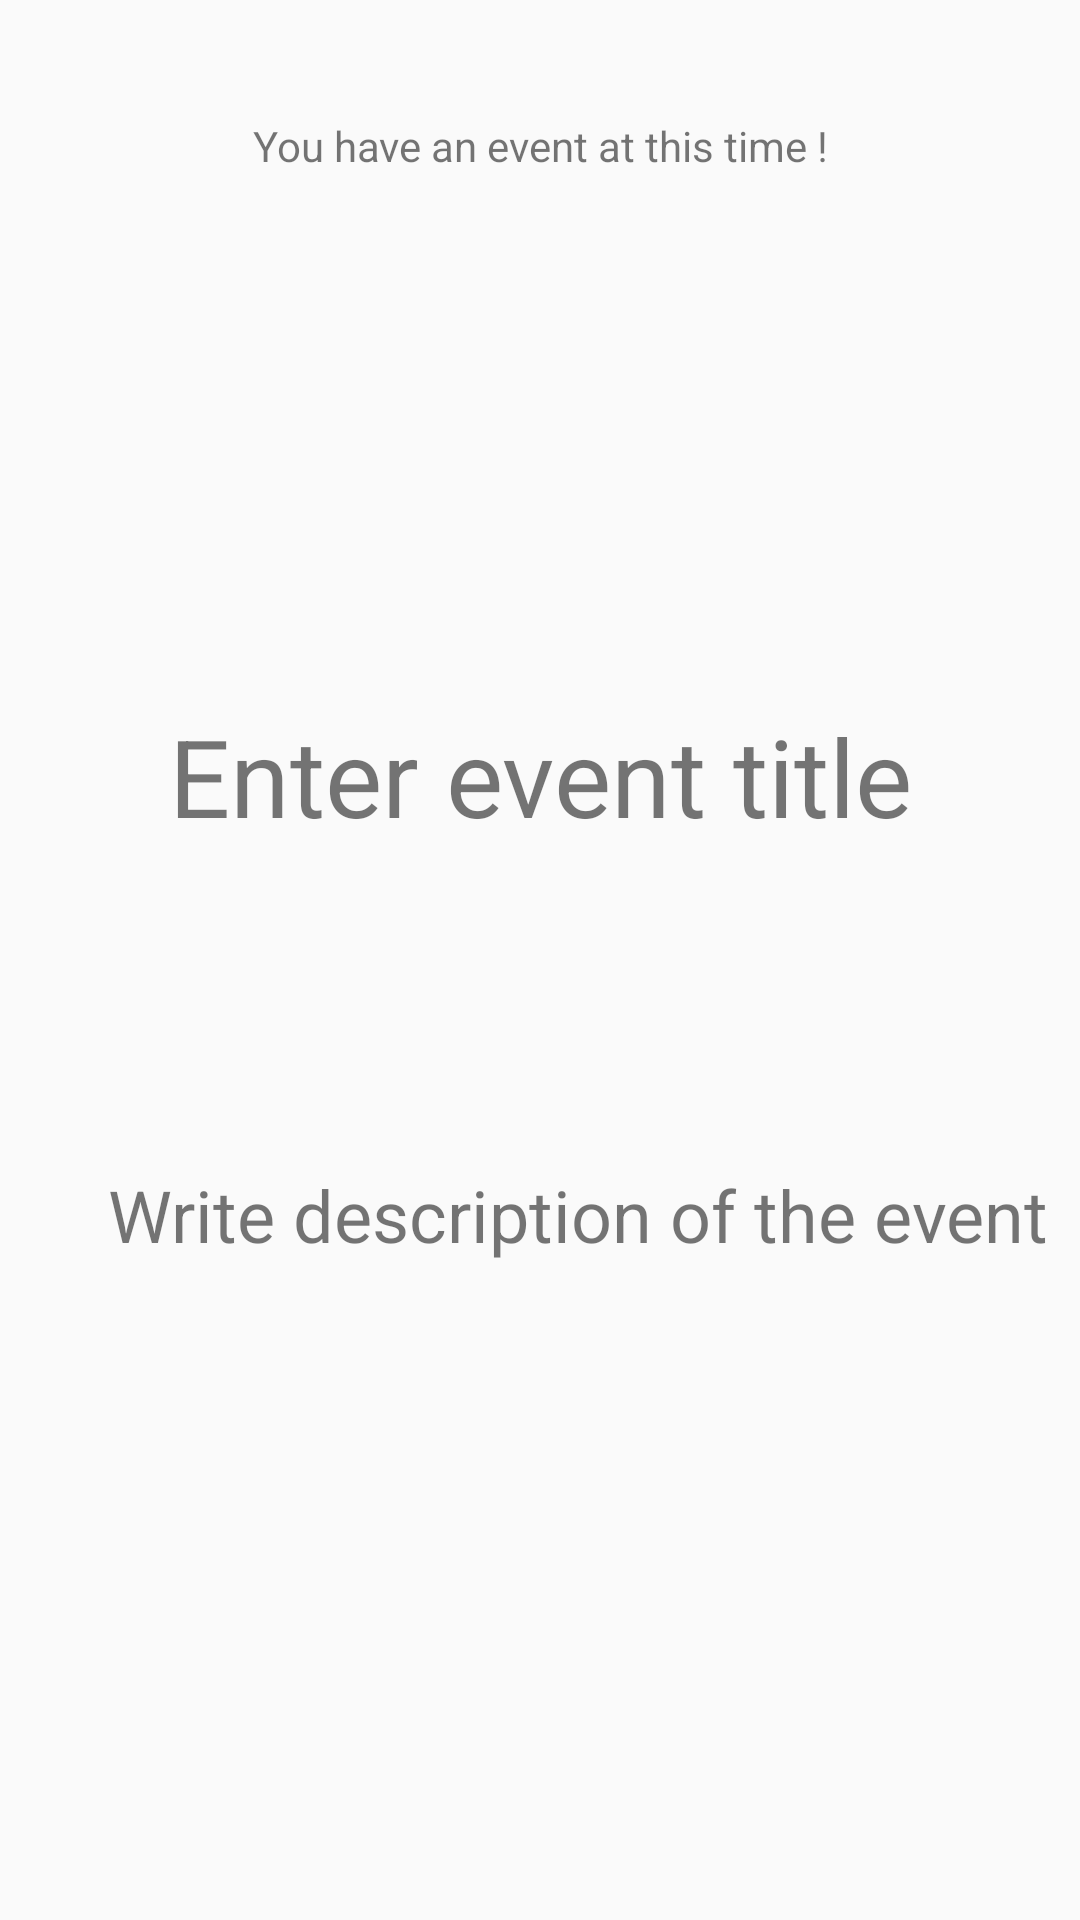

Reconstruct the res/layout file that produces this screen, plus the resources it refers to.
<!-- AndroidManifest.xml: application theme AppTheme -->
<!-- res/layout/activity_show_eventa_notification.xml -->
<?xml version="1.0" encoding="utf-8"?>
<android.support.constraint.ConstraintLayout xmlns:android="http://schemas.android.com/apk/res/android"
    xmlns:app="http://schemas.android.com/apk/res-auto"
    xmlns:tools="http://schemas.android.com/tools"
    android:layout_width="match_parent"
    android:layout_height="match_parent"
    tools:context=".ShowEventNotificationActivity"
    tools:layout_editor_absoluteY="25dp">

    <TextView
        android:id="@+id/titleOfEvent"
        android:layout_width="wrap_content"
        android:layout_height="wrap_content"
        android:layout_marginBottom="106dp"
        android:text="@string/titleOfEvent"
        android:textSize="36sp"
        app:layout_constraintBottom_toTopOf="@+id/descriptionOfEvent"
        app:layout_constraintEnd_toEndOf="parent"
        app:layout_constraintStart_toStartOf="parent"
        app:layout_constraintTop_toBottomOf="@+id/eventTextView" />

    <TextView
        android:id="@+id/descriptionOfEvent"
        android:layout_width="wrap_content"
        android:layout_height="wrap_content"
        android:layout_marginBottom="219dp"
        android:layout_marginLeft="36dp"
        android:layout_marginStart="36dp"
        android:text="@string/descriptionOfEvent"
        android:textSize="24sp"
        app:layout_constraintBottom_toBottomOf="parent"
        app:layout_constraintStart_toStartOf="parent"
        app:layout_constraintTop_toBottomOf="@+id/titleOfEvent" />

    <TextView
        android:id="@+id/eventTextView"
        android:layout_width="wrap_content"
        android:layout_height="0dp"
        android:layout_marginBottom="83dp"
        android:layout_marginTop="39dp"
        android:text="@string/eventTextView"
        app:layout_constraintBottom_toTopOf="@+id/titleOfEvent"
        app:layout_constraintEnd_toEndOf="parent"
        app:layout_constraintStart_toStartOf="parent"
        app:layout_constraintTop_toTopOf="parent" />
</android.support.constraint.ConstraintLayout>
<!-- resources referenced by this layout -->
<resources>
  <string name="descriptionOfEvent">Write description of the event</string>
  <string name="eventTextView">You have an event at this time !</string>
  <string name="titleOfEvent">Enter event title</string>
  <style name="AppTheme" parent="Theme.AppCompat.DayNight.DarkActionBar">
          
          <item name="colorPrimary">#B2DFDB</item>
          <item name="colorPrimaryDark">#00796B</item>
          <item name="colorAccent">#00BCD4</item>
      </style>
</resources>
